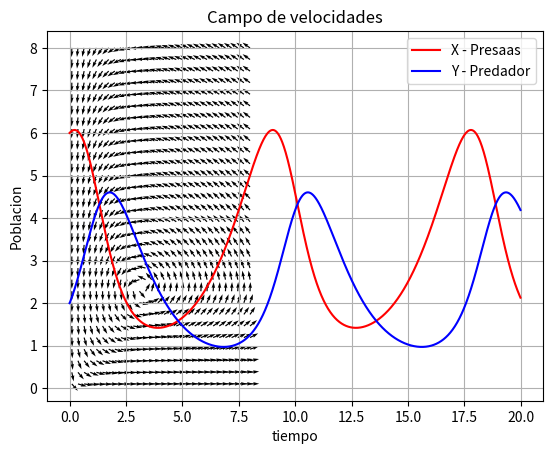

Python code for this plot: (Note: this script raises an exception after producing the figure.)
import numpy as np
import matplotlib.pyplot as plt 

# Se definen los parametros inciales
a = 0.7
b = 0.3
c = 0.8
d = 0.25

dt = 0.1 # Y se define el tamaño de paso


# Se crean y definen las 3 ecuaciones dadas en el modelo

def Fx(x, y):
  global a, b, c, d
  return a*x - b*x*y

def Fy(x, y):
  global a, b, c, d
  return -1 * c*y + d*x*y

xi, xf = 0.1, 8
yi, yf = 0.1, 8 #Se ajusta el rango de las variables segun lo pide el problema

N = 10

x, y = np.arange(xi,xf,dt), np.arange(yi,yf,dt)

x1 = np.zeros(len(x))
y1 = np.zeros(len(y))


for i in range(1, len(x) - 1): #Se aplica el metodo de Adams
  x1[i+1] = x1[i] + (dt/2) * (3 * Fx(x1[i], y1[i]) - Fx(x1[i-1], y1[i-1]))
  y1[i+1] = y1[i] + (dt/2) * (3 * Fy(x1[i], y1[i]) - Fy(x1[i-1], y1[i-1])) 

N = 30

x, y = np.linspace(xi,xf,N), np.linspace(yi,yf,N)

X, Y = np.meshgrid(x,y)

# Vectores de la maya
V = np.ones((2,N,N))

Vx = Fx(X, Y)
Vy = Fy(X, Y)

V[0] = Vx
V[1] = Vy

Norm = np.sqrt(V[0]**2 + V[1]**2)

U = np.ones_like(V)
U[0] = V[0]/Norm
U[1] = V[1]/Norm

#Graficando

plt.quiver(X,Y,U[0],U[1])

plt.xlabel("presa")
plt.ylabel("predador")
plt.title("Campo de velocidades")
plt.rcParams['figure.figsize'] = [10, 10]
plt.show()

# se define el rango de tiempo pedido

t0 = 0
tf = 20
dt = 0.01 #Se define un nuevo dt que nos dan en el enunciado

t  = np.arange(t0, tf, dt) # Se establece la lista de tiempo sobre la que se trabajara 

# se establecen los datos iniciales que nos piden analizar
X0 = 6
Y0 = 2

x1 = np.zeros(len(t))
y1 = np.zeros(len(t))

x1[0] = X0  # Se establencen los datos iniciales ya definidos
y1[0] = Y0

x1[1] = x1[0] + dt * Fx(x1[0], y1[0])
y1[1] = y1[0] + dt * Fx(x1[0], y1[0])

for i in range(1, len(t) - 1): #Se aplica el metodo de Adams
  x1[i+1] = x1[i] + (dt/2) * (3 * Fx(x1[i], y1[i]) - Fx(x1[i-1], y1[i-1]))
  y1[i+1] = y1[i] + (dt/2) * (3 * Fy(x1[i], y1[i]) - Fy(x1[i-1], y1[i-1])) 

# Se pintan las graficas de comportamiento para cada poblacion
plt.plot(t, x1, '-r', label ='X - Presaas')
plt.plot(t, y1, '-b', label ='Y - Predador')
plt.xlabel('tiempo')
plt.ylabel('Poblacion')
plt.grid()
plt.legend()
plt.rcParams['figure.figsize'] = [10,10]
plt.show()

from numpy.lib.function_base import append
Maxlobos = 0

tmax = t[max(y1)]

for i in range(0, len(y1) - 1):
  if y1[i] == max(y1):
    Maxlobos = t[i]
    break

Maxloboslocal = []

for i in range(0, len(y1) - 1):
  if y1[i] > y1[i-1] and y1[i] > y1[i+1]:
    Maxloboslocal.append(i)
    continue
Maxloboslocal = np.array(Maxloboslocal)


ciclos=[t[Maxloboslocal[1]]-t[Maxloboslocal[0]], t[Maxloboslocal[2]]-t[Maxloboslocal[1]]]

ciclo = np.mean(ciclos)

print('cada', ciclo, 'se repite el maximo de lobos')

for i in range(0, len(y1) - 1):
  if y1[i] == min(y1):
    Minlobos = t[i]
    break

N=10

# 1 Respuesta
print("La cantidad maxima de lobos que se consigue en el sistema son", max(y1), 'en el momento', Maxlobos)

# 2 Respuesta
print("La cantidad minima de lobos que se consigue en el sistema son", min(y1), 'en el momento', Minlobos)

# Se pinta de nuevos las graficas mostrando el dia maximo de infectados
plt.plot(t, y1, '-b', label ='Y - Predador')
plt.plot([t0, tf], [max(y1), max(y1)])
plt.plot([Maxlobos, Maxlobos], [0, N])
plt.plot([Maxlobos], [max(y1)], "ob")


plt.plot([t0, tf], [min(y1), min(y1)])
plt.plot([Minlobos, Minlobos], [0, N])
plt.plot([Minlobos], [min(y1)], "ob")

plt.xlabel('Tiempo')
plt.ylabel('Poblacion')
plt.grid()
plt.legend()
plt.show()

